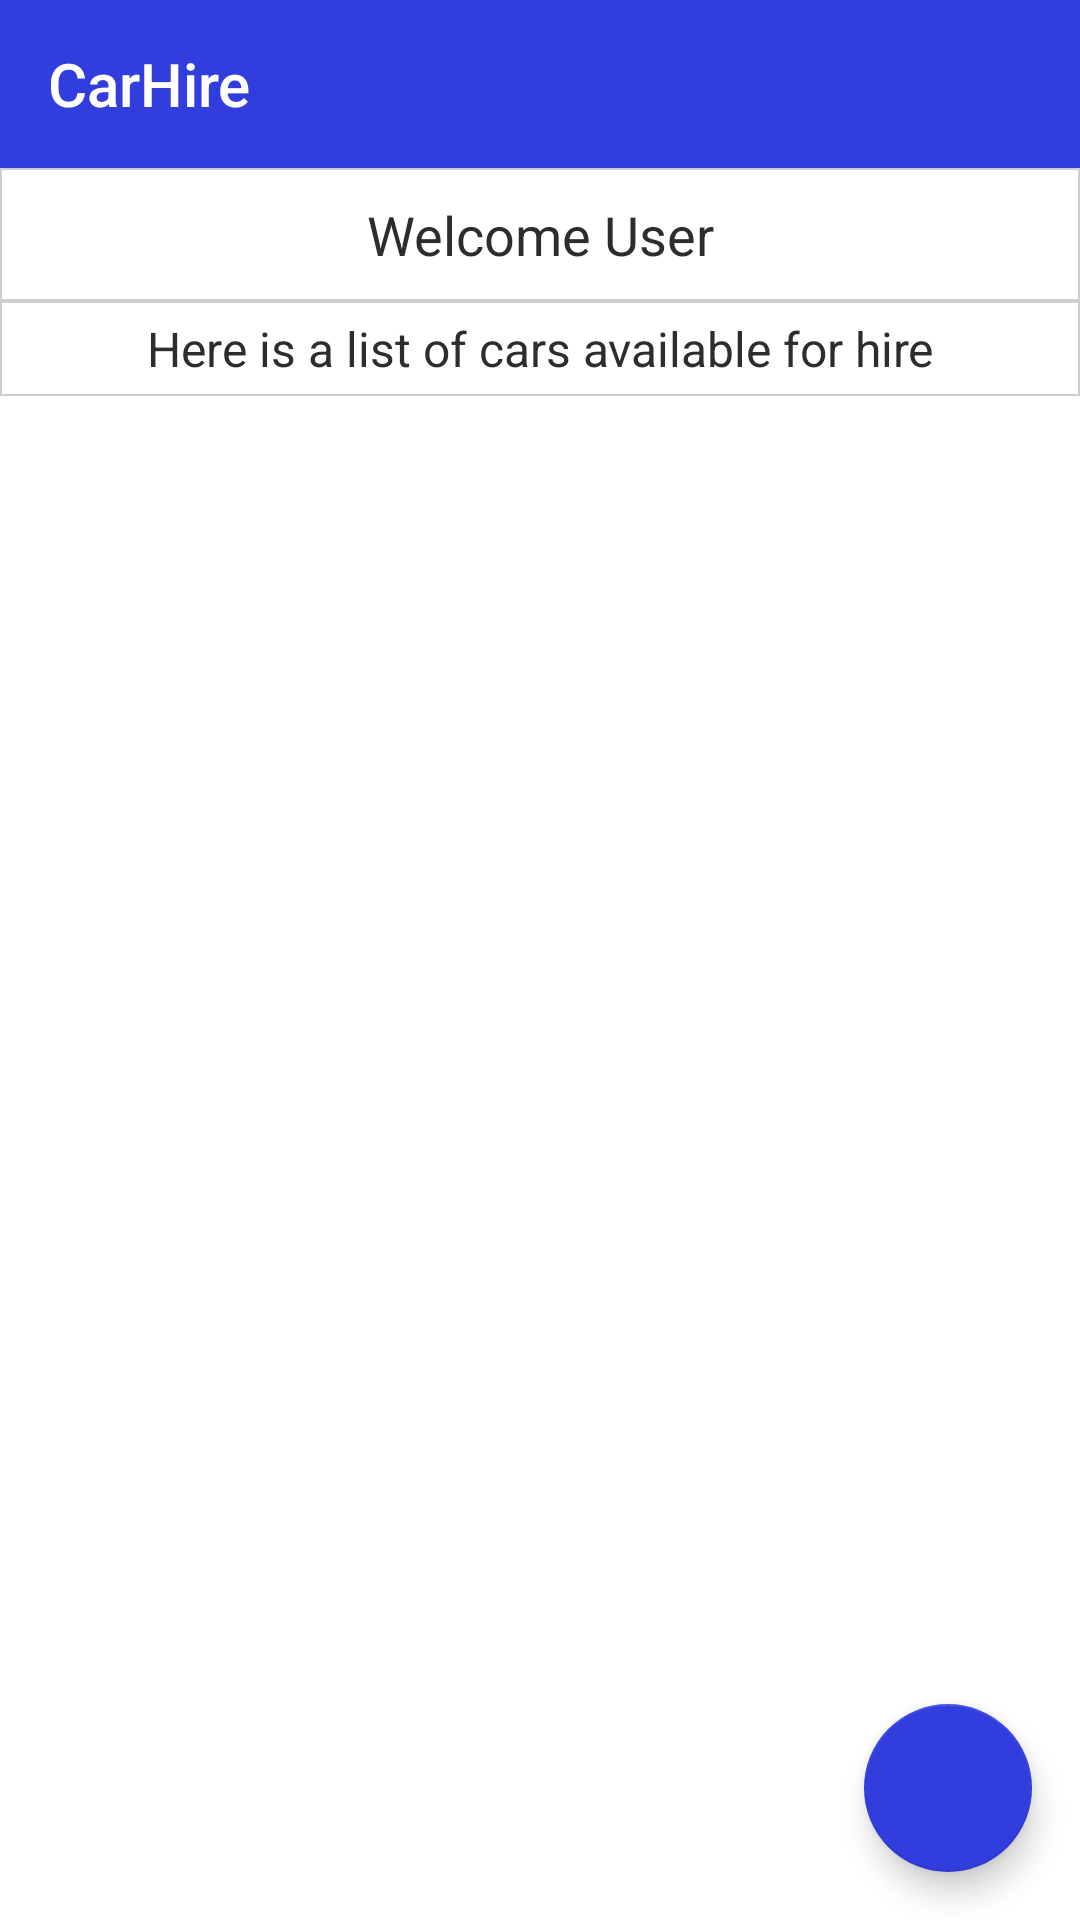

Here is an Android app screen rendered from its layout file. Give the layout XML and the strings, colors and styles it references.
<!-- AndroidManifest.xml: application theme AppTheme -->
<!-- res/layout/activity_view_cars.xml -->
<?xml version="1.0" encoding="utf-8"?>
<LinearLayout xmlns:android="http://schemas.android.com/apk/res/android"
    xmlns:app="http://schemas.android.com/apk/res-auto"
    xmlns:tools="http://schemas.android.com/tools"
    android:layout_width="match_parent"
    android:layout_height="match_parent"
    android:orientation="vertical"
    android:background="@color/white"
    tools:context=".ui.ViewCars">

    <android.support.v7.widget.Toolbar
        android:id="@+id/toolbar"
        android:layout_width="match_parent"
        android:layout_height="?attr/actionBarSize"
        android:background="@color/colorPrimary"
        app:titleTextColor="@color/white"
        app:title="@string/app_name"/>

    <TextView
        android:id="@+id/welcome"
        android:layout_width="match_parent"
        android:layout_height="wrap_content"
        android:text="@string/welcome_user"
        android:textColor="@color/colorPrimaryText"
        android:textSize="18sp"
        android:padding="10dp"
        android:gravity="center"
        android:background="@drawable/border_grey"/>

    <TextView
        android:id="@+id/here_is_a_list"
        android:layout_width="match_parent"
        android:layout_height="wrap_content"
        android:text="@string/some_cars"
        android:textColor="@color/colorPrimaryText"
        android:textSize="16sp"
        android:padding="5dp"
        android:gravity="center"
        android:background="@drawable/border_grey"/>

    <FrameLayout
        android:layout_width="match_parent"
        android:layout_height="match_parent">

        <ListView
            android:id="@+id/car_list"
            android:layout_width="match_parent"
            android:layout_height="match_parent">
        </ListView>

        <TextView
            android:id="@+id/no_available_cars"
            android:layout_width="match_parent"
            android:layout_height="match_parent"
            android:text="@string/no_available_vehicles"
            android:textColor="@color/colorPrimaryText"
            android:textSize="20sp"
            android:gravity="center"
            android:background="@drawable/border_grey"
            android:visibility="gone"/>

        <ProgressBar
            android:id="@+id/load_available_vehicles"
            android:layout_width="wrap_content"
            android:layout_height="wrap_content"
            android:layout_gravity="center"/>

        <android.support.design.widget.FloatingActionButton
            android:id="@+id/post_car"
            android:layout_width="wrap_content"
            android:layout_height="wrap_content"
            android:layout_gravity="bottom|end"
            android:layout_margin="16dp"
            app:srcCompat="@drawable/add_car_icon"
            app:backgroundTint="@color/colorPrimary"
            android:elevation="10dp"/>

    </FrameLayout>

</LinearLayout>
<!-- resources referenced by this layout -->
<resources>
  <color name="colorPrimary">#323ddd</color>
  <color name="colorPrimaryText">#2d2d30</color>
  <color name="white">#ffffff</color>
  <!-- drawable border_grey (drawable) -->
  <?xml version="1.0" encoding="utf-8"?>
  <shape xmlns:android="http://schemas.android.com/apk/res/android"
      android:shape="rectangle">
      <solid android:color="@color/white"/>
      <stroke android:width="2px" android:color="@color/grey"/>
  </shape>
  <string name="app_name">CarHire</string>
  <string name="no_available_vehicles">There are no available vehicles.\nPlease come back later.\nThank you for understanding</string>
  <string name="some_cars">Here is a list of cars available for hire</string>
  <string name="welcome_user">Welcome User</string>
  <style name="AppTheme" parent="Theme.AppCompat.Light.NoActionBar">
          
          <item name="colorPrimary">@color/colorPrimary</item>
          <item name="colorPrimaryDark">@color/colorPrimaryDark</item>
          <item name="colorAccent">@color/colorAccent</item>
          <item name="android:windowNoTitle">true</item>
          <item name="android:windowBackground">@color/colorPrimary</item>
          <item name="android:statusBarColor">@color/colorPrimaryDark</item>
      </style>
  <color name="grey">#cecece</color>
  <color name="colorPrimaryDark">#021aee</color>
  <color name="colorAccent">#ee0290</color>
</resources>
